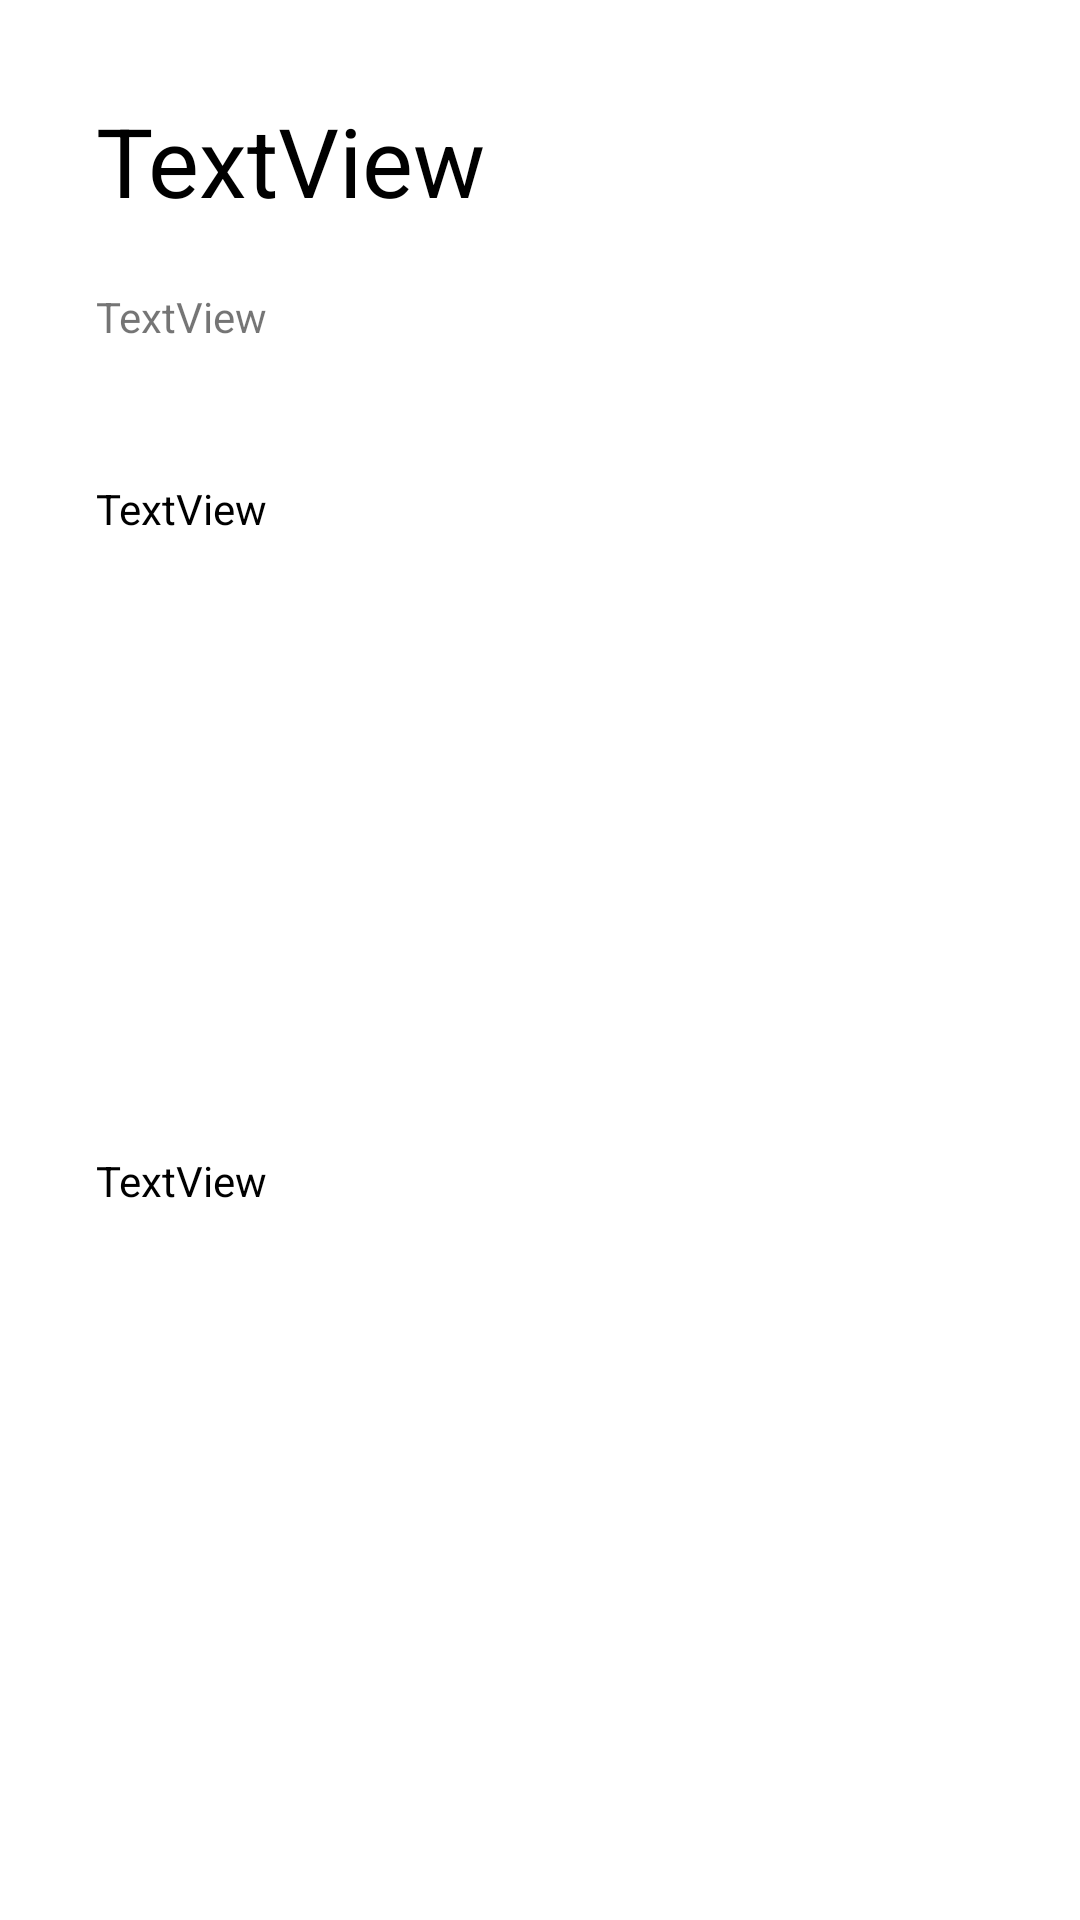

Reconstruct the res/layout file that produces this screen, plus the resources it refers to.
<!-- AndroidManifest.xml: application theme Theme.HackRice2022MealsApp -->
<!-- res/layout/activity_meal.xml -->
<?xml version="1.0" encoding="utf-8"?>
<androidx.constraintlayout.widget.ConstraintLayout xmlns:android="http://schemas.android.com/apk/res/android"
    xmlns:app="http://schemas.android.com/apk/res-auto"
    xmlns:tools="http://schemas.android.com/tools"
    android:layout_width="match_parent"
    android:layout_height="match_parent"
    tools:context=".MealActivity">

    <TextView
        android:id="@+id/textViewTitle"
        android:layout_width="320dp"
        android:layout_height="64dp"
        android:layout_marginTop="32dp"
        android:layout_marginStart="32dp"
        android:textSize="32dp"
        android:text="TextView"
        android:textColor="@color/black"
        app:layout_constraintStart_toStartOf="parent"
        app:layout_constraintTop_toTopOf="parent" />

    <TextView
        android:id="@+id/textViewDescription"
        android:layout_width="320dp"
        android:layout_height="48dp"
        android:layout_marginTop="96dp"
        android:layout_marginStart="32dp"
        android:text="TextView"
        app:layout_constraintStart_toStartOf="parent"
        app:layout_constraintTop_toTopOf="parent" />

    <TextView
        android:id="@+id/textViewIngredients"
        android:layout_width="320dp"
        android:layout_height="192dp"
        android:layout_marginTop="160dp"
        android:layout_marginStart="32dp"
        android:text="TextView"
        android:textColor="@color/black"
        app:layout_constraintStart_toStartOf="parent"
        app:layout_constraintTop_toTopOf="parent" />

    <TextView
        android:id="@+id/textViewRecipe"
        android:layout_width="320dp"
        android:layout_height="320dp"
        android:layout_marginTop="384dp"
        android:layout_marginStart="32dp"
        android:text="TextView"
        android:textColor="@color/black"
        app:layout_constraintStart_toStartOf="parent"
        app:layout_constraintTop_toTopOf="parent" />
</androidx.constraintlayout.widget.ConstraintLayout>
<!-- resources referenced by this layout -->
<resources>
  <color name="black">#FF000000</color>
  <style name="Theme.HackRice2022MealsApp" parent="Theme.MaterialComponents.DayNight.DarkActionBar">
          
          <item name="colorPrimary">@color/purple_500</item>
          <item name="colorPrimaryVariant">@color/purple_700</item>
          <item name="colorOnPrimary">@color/white</item>
          
          <item name="colorSecondary">@color/teal_200</item>
          <item name="colorSecondaryVariant">@color/teal_700</item>
          <item name="colorOnSecondary">@color/black</item>
          
          <item name="android:statusBarColor">?attr/colorPrimaryVariant</item>
          
      </style>
  <color name="purple_500">#FF6200EE</color>
  <color name="purple_700">#FF3700B3</color>
  <color name="white">#FFFFFFFF</color>
  <color name="teal_200">#FF03DAC5</color>
  <color name="teal_700">#FF018786</color>
</resources>
